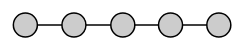
D3 v3 page, settled after 360 driven frames (6 s of simulated time); the page loaded 1 data file(s).



var width = 560,
    height = 200;

var force = d3.layout.force()
    .size([width, height])
    .charge(-400)
    .linkDistance(40)
    .on("tick", tick);


var drag = force.drag()
    .on("dragstart", dragstart);

    
var svg = d3.select("body").append("svg")
    .attr("width", width)
    .attr("height", height);

var link = svg.selectAll(".link"),
    node = svg.selectAll(".node");

d3.json("graph.json", function(error, json) {
  force
      .nodes(json.nodes)
      .links(json.links)
      .start();

  link = link.data(json.links)
    .enter().append("line")
      .attr("class", "link");

  node = node.data(json.nodes)
    .enter().append("circle")
      .attr("class", "node")
      .attr("r", 12)
      .call(drag);
});

function tick() {
  link.attr("x1", function(d) { return d.source.x; })
      .attr("y1", function(d) { return d.source.y; })
      .attr("x2", function(d) { return d.target.x; })
      .attr("y2", function(d) { return d.target.y; });

  node.attr("cx", function(d) { return d.x; })
      .attr("cy", function(d) { return d.y; })
      ;

}

function dragstart(d) {
  d.fixed = true;
  d3.select(this).classed("fixed", true);
}



### data: graph.json
{
 "nodes": [
  {
   "x": 405,
   "y": 250,
   "label": "hello world"
  },
  {
   "x": 435,
   "y": 250,
   "label": "hello world"
  },
  {
   "x": 465,
   "y": 250,
   "label": "hello world"
  },
  {
   "x": 495,
   "y": 250,
   "label": "hello world"
  },
  {
   "x": 525,
   "y": 250,
   "label": "hello world"
  }
 ],
 "links": [
  {
   "source": 0,
   "target": 1
  },
  {
   "source": 1,
   "target": 2
  },
  {
   "source": 2,
   "target": 3
  },
  {
   "source": 3,
   "target": 4
  }
 ]
}